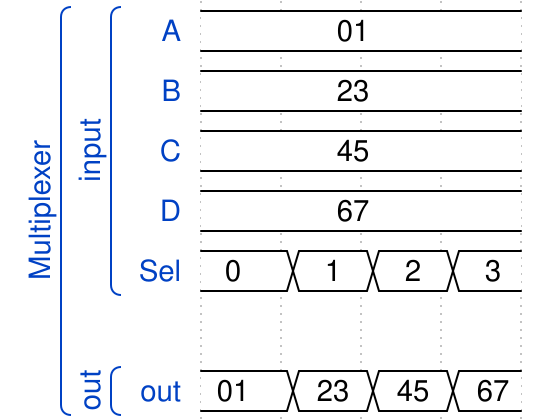

The timing diagram above was drawn with WaveDrom. Write its source.

{ "signal" : 
 [
  ['Multiplexer',
  	['input',
     { "name": "A", "wave": "=...",data:"01" },
     { "name": "B", "wave": "=...",data:"23" },
     { "name": "C", "wave": "=...",data:"45" },
     { "name": "D", "wave": "=...",data:"67" },
     { "name": "Sel", "wave": "====",data:["0","1","2","3"] }
  	],
   {},
  	['out',
     { "name":"out","wave":"====",data:["01","23","45","67"] }
   	]
  ]
 ]}